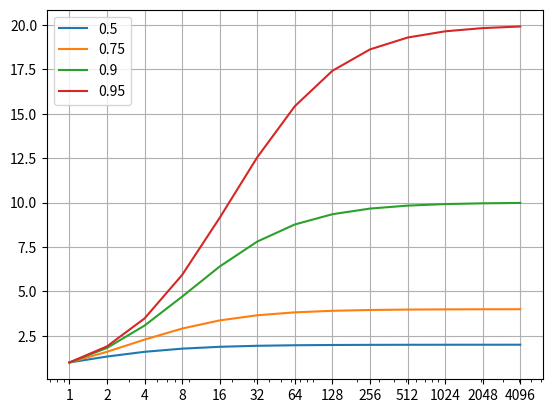

Here is the Python script that generated this plot:
import numpy as np
import pandas as pd
import matplotlib.pyplot as plt

def speedup(parallel_share, n_processors):
    return 1.0 / ((1-parallel_share) + parallel_share / n_processors)

ns = 2**np.arange(0, 13)
ns

df = pd.DataFrame(index=ns)
df

shares = [0.5, 0.75, 0.9, 0.95]

for share in shares:
    df[share] = [speedup(share, n) for n in ns]

df

df.plot()
plt.semilogx()
plt.grid()
plt.xticks(ns,ns)
plt.show()

# Wie viel Zeit wird eingespart bei einem Programm mit parallelem Anteil 80%, 
# das auf 1 Prozessor 24 Stunden läuft beim Umstieg von 1 auf 16 Prozessoren? 
# Wie viel beim Umstieg von 16 auf 64 Prozessoren?

laufzeit_orig = 24
laufzeit_neu = 24/speedup(0.8, 16)
einsparung = laufzeit_orig - laufzeit_neu
print(f'Einsparung von 1 auf 16 Prozesoren: {einsparung:.1f} Stunden (von {laufzeit_orig:.1f} auf {laufzeit_neu:.1f} Stunden)')

laufzeit_orig = laufzeit_neu
laufzeit_neu = 24/speedup(0.8, 64)
einsparung = laufzeit_orig - laufzeit_neu
print(f'Einsparung von 16 auf 64 Prozesoren: {einsparung:.1f} Stunden (von {laufzeit_orig:.1f} auf {laufzeit_neu:.1f} Stunden)')


parallel = [0.25, 0.5, 0.75, 0.9, 0.95]

def speedup4to8(p):
    return ((1-p) + p / 4) / ((1-p) + p / 8)

def speedup2xSeq(p):
    return ((1-p) + p / 4) / ((1-p)/2 + p / 4)

print('Parallel | Speedup A | Speedup B')
for p in parallel:
    print(f'    {p:4.2f} |      {speedup2xSeq(p):4.1f} |      {speedup4to8(p):4.1f}')